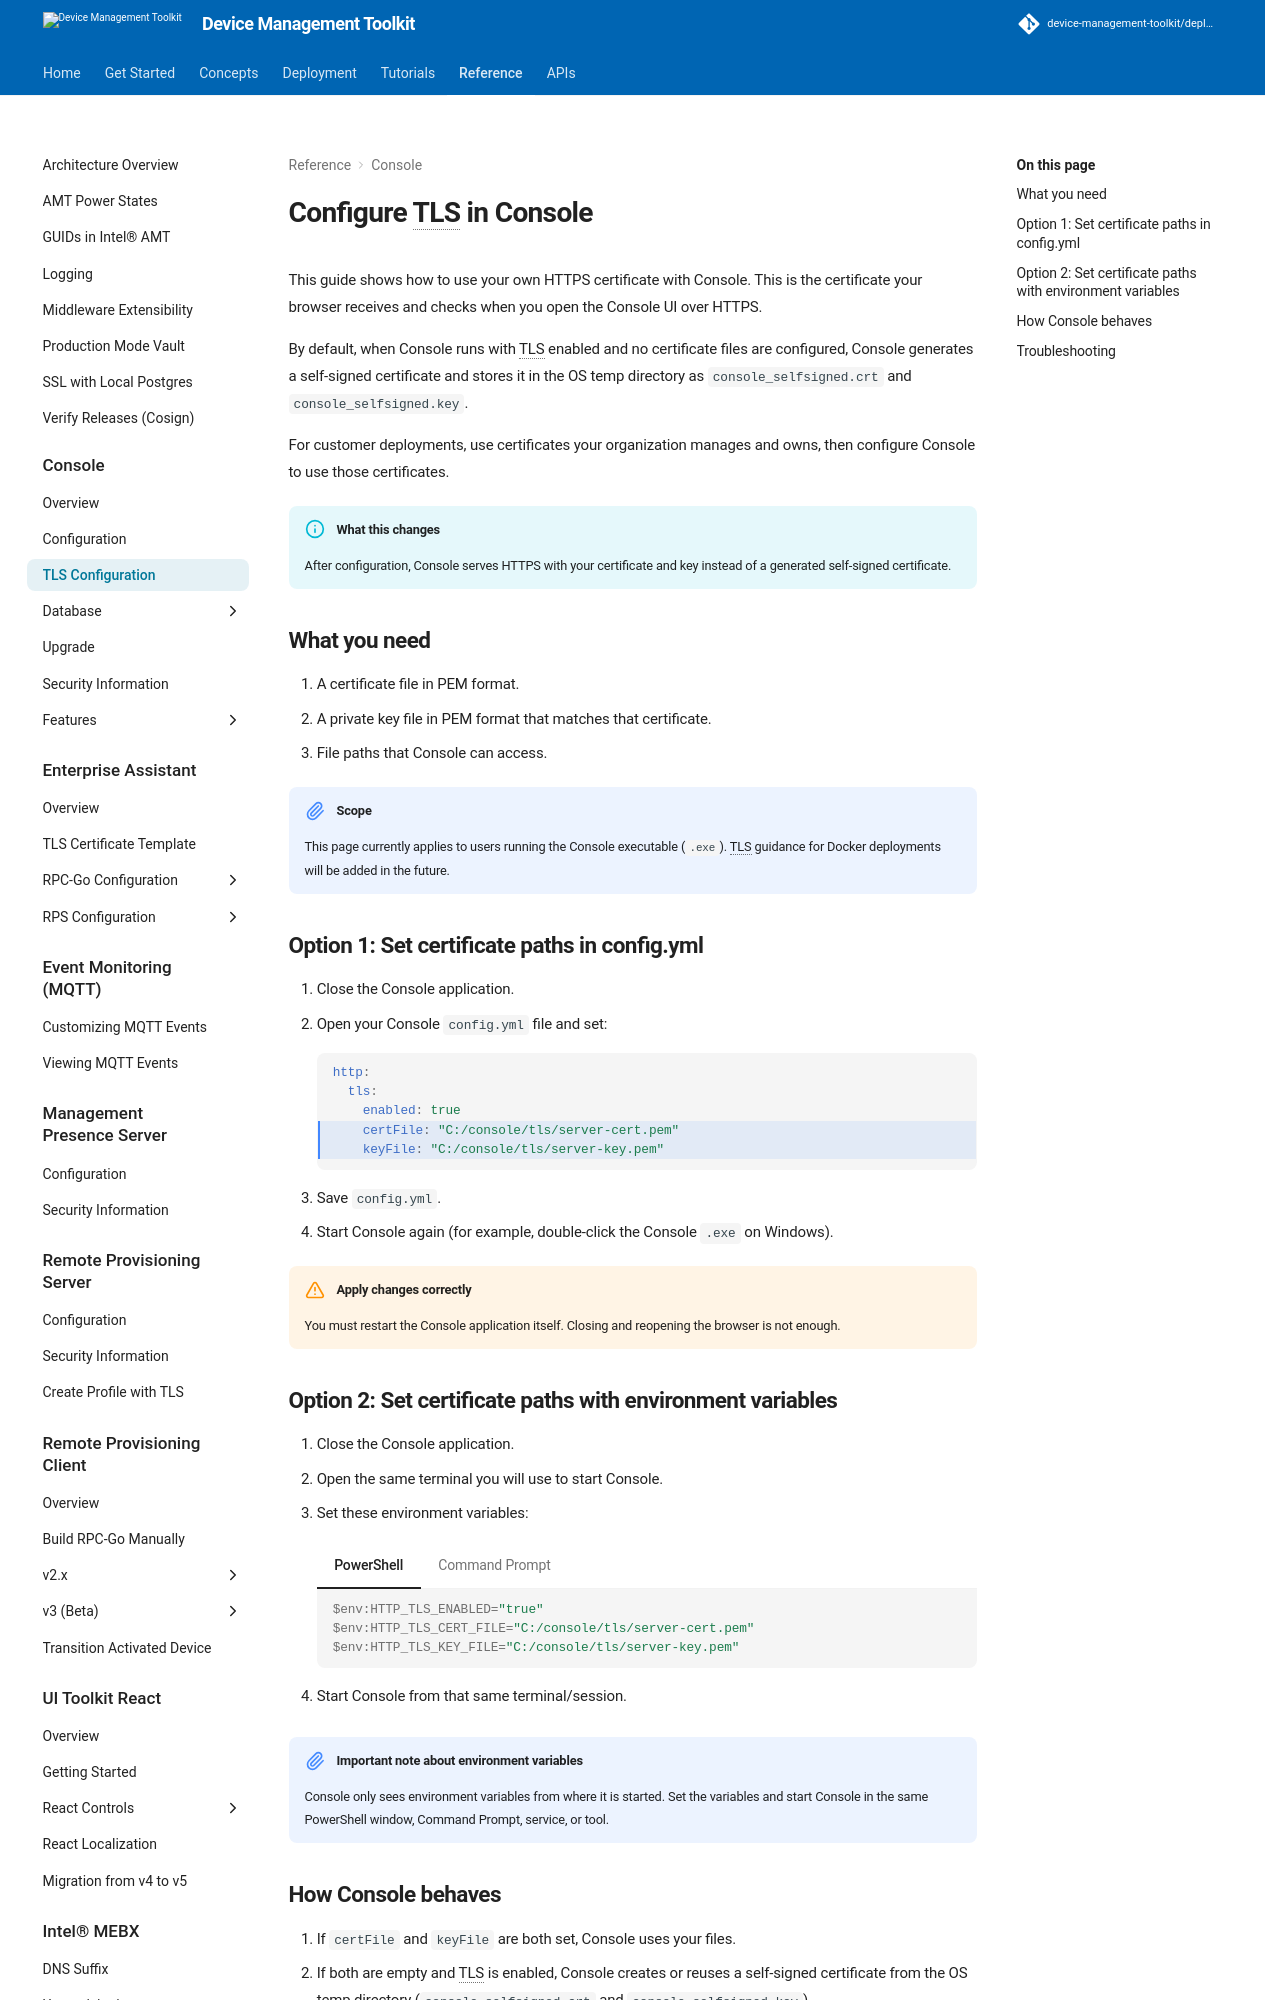

repository: device-management-toolkit/docs · page: 2.40/Reference/Console/tlsConfiguration/index.html · generator: mkdocs

# Configure TLS in Console

This guide shows how to use your own HTTPS certificate with Console.
This is the certificate your browser receives and checks when you open the Console UI over HTTPS.

By default, when Console runs with TLS enabled and no certificate files are configured, Console generates a self-signed certificate and stores it in the OS temp directory as `console_selfsigned.crt` and `console_selfsigned.key`.


For customer deployments, use certificates your organization manages and owns, then configure Console to use those certificates.

!!! info "What this changes"
    After configuration, Console serves HTTPS with your certificate and key instead of a generated self-signed certificate.

## What you need

1. A certificate file in PEM format.
2. A private key file in PEM format that matches that certificate.
3. File paths that Console can access.

!!! note "Scope"
    This page currently applies to users running the Console executable (`.exe`).
    TLS guidance for Docker deployments will be added in the future.

## Option 1: Set certificate paths in config.yml

1. Close the Console application.
2. Open your Console `config.yml` file and set:

    ```yaml hl_lines="4 5"
    http:
      tls:
        enabled: true
        certFile: "C:/console/tls/server-cert.pem"
        keyFile: "C:/console/tls/server-key.pem"
    ```

3. Save `config.yml`.
4. Start Console again (for example, double-click the Console `.exe` on Windows).

!!! warning "Apply changes correctly"
    You must restart the Console application itself. Closing and reopening the browser is not enough.

## Option 2: Set certificate paths with environment variables

1. Close the Console application.
2. Open the same terminal you will use to start Console.
3. Set these environment variables:

    === "PowerShell"
        ```powershell
        $env:HTTP_TLS_ENABLED="true"
        $env:HTTP_TLS_CERT_FILE="C:/console/tls/server-cert.pem"
        $env:HTTP_TLS_KEY_FILE="C:/console/tls/server-key.pem"
        ```

    === "Command Prompt"
        ```cmd
        set HTTP_TLS_ENABLED=true
        set HTTP_TLS_CERT_FILE=C:\console\tls\server-cert.pem
        set HTTP_TLS_KEY_FILE=C:\console\tls\server-key.pem
        ```

4. Start Console from that same terminal/session.

!!! important "Important note about environment variables"
    Console only sees environment variables from where it is started.
    Set the variables and start Console in the same PowerShell window, Command Prompt, service, or tool.
